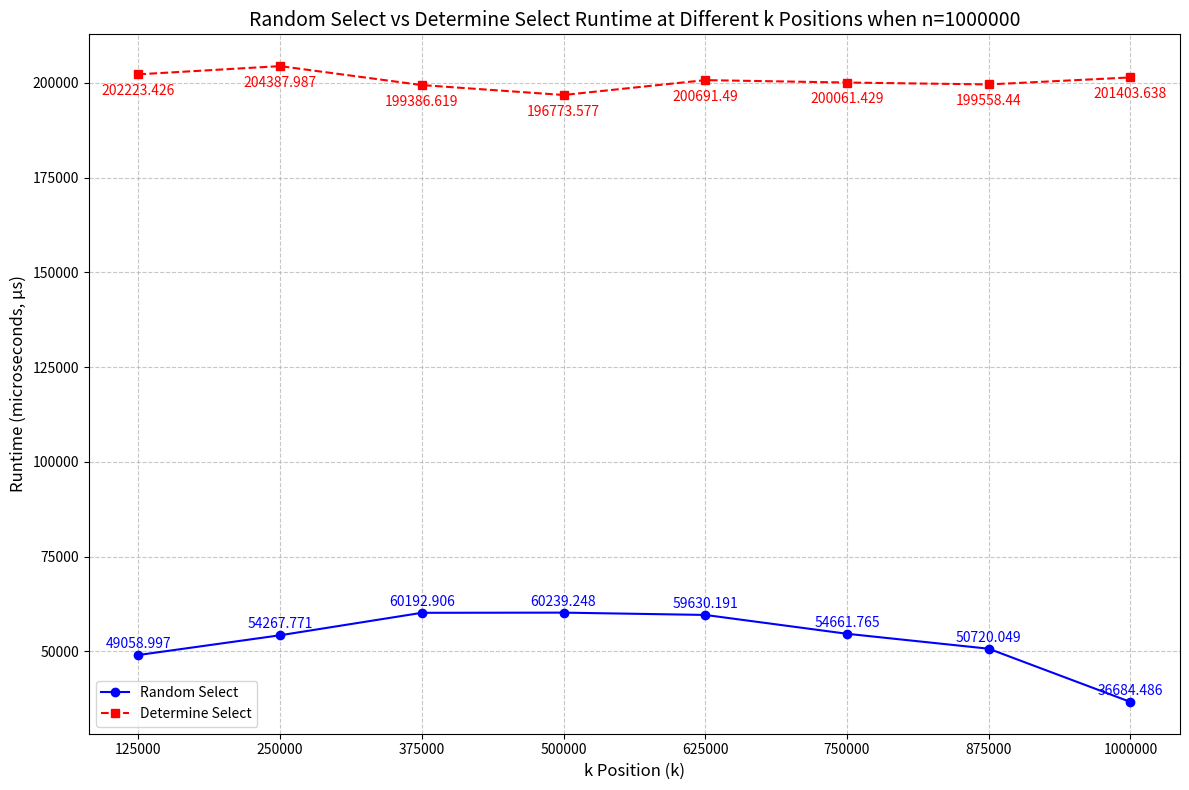

Reproduce this figure in Python. (Note: this script raises an exception after producing the figure.)
import matplotlib.pyplot as plt

# 固定的 n 值
n = 1000000

# 定义 k 的位置（k = n/8, 2n/8, ..., 8n/8）
k_positions = [n * i / 8 for i in range(1, 9)]
k_labels = [f"{int(k)}" for k in k_positions]

# 对应的运行时间（单位：微秒）
# Random Select 的运行时间
runtimes_random_us = [
    49058.997,
    54267.771,
    60192.906,
    60239.248,
    59630.191,
    54661.765,
    50720.049,
    36684.486,
]

# Determine Select 的运行时间（请根据实际数据填写）
runtimes_determine_us = [
    202223.426,
    204387.987,
    199386.619,
    196773.577,
    200691.490,
    200061.429,
    199558.440,
    201403.638,
]

# 创建图形和轴
plt.figure(figsize=(12, 8))

# 绘制 Random Select 折线图
plt.plot(
    k_positions,
    runtimes_random_us,
    marker="o",
    linestyle="-",
    color="b",
    label="Random Select",
)

# 绘制 Determine Select 折线图
plt.plot(
    k_positions,
    runtimes_determine_us,
    marker="s",
    linestyle="--",
    color="r",
    label="Determine Select",
)

# 标注具体的运行时间（Random Select）
for k, runtime in zip(k_positions, runtimes_random_us):
    plt.annotate(
        f"{runtime}",
        (k, runtime),
        textcoords="offset points",
        xytext=(0, 5),
        ha="center",
        color="b",
    )

# 标注具体的运行时间（Determine Select）
for k, runtime in zip(k_positions, runtimes_determine_us):
    plt.annotate(
        f"{runtime}",
        (k, runtime),
        textcoords="offset points",
        xytext=(0, -15),
        ha="center",
        color="r",
    )

# 添加标题和标签
plt.title(
    f"Random Select vs Determine Select Runtime at Different k Positions when n={n}",
    fontsize=14,
)
plt.xlabel("k Position (k)", fontsize=12)
plt.ylabel("Runtime (microseconds, μs)", fontsize=12)

# 设置 x 轴刻度为整数
plt.xticks(k_positions, k_labels)

# 添加网格
plt.grid(True, linestyle="--", alpha=0.7)

# 添加图例
plt.legend()

# 显示图表
plt.tight_layout()
plt.savefig(f"./figure/{n}.png")
plt.show()
